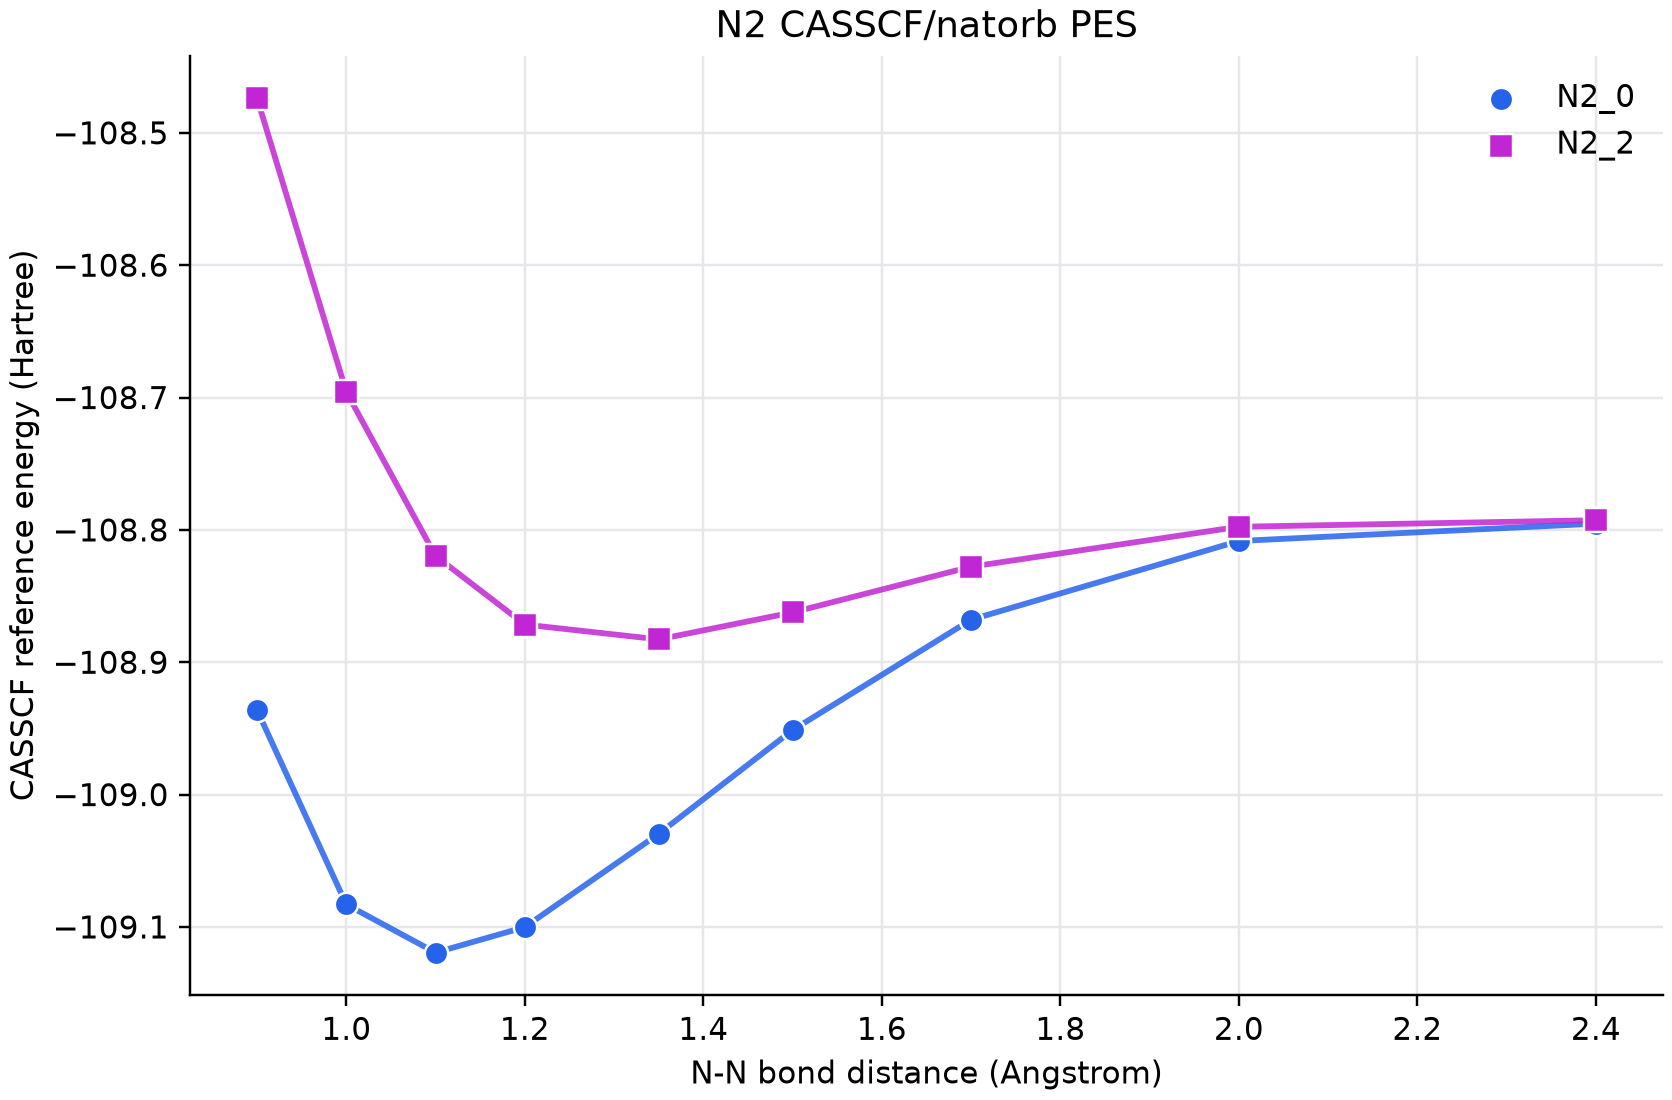

The data file committed next to this chart (first rows):
case_id, bond_length_angstrom, spin, casscf_energy_hartree, source
N2_R0p90_cc_pVTZ_0, 0.9, 0, -108.9, PES
N2_R1p00_cc_pVTZ_0, 1.0, 0, -109.1, PES
N2_R1p10_cc_pVTZ_0, 1.1, 0, -109.1, PES
N2_equi_cc_pVTZ_0, 1.2, 0, -109.1, equilibrium
N2_R1p35_cc_pVTZ_0, 1.35, 0, -109, PES
N2_R1p50_cc_pVTZ_0, 1.5, 0, -109, PES
N2_R1p70_cc_pVTZ_0, 1.7, 0, -108.9, PES
N2_R2p00_cc_pVTZ_0, 2.0, 0, -108.8, PES
N2_R2p40_cc_pVTZ_0, 2.4, 0, -108.8, PES
N2_R0p90_cc_pVTZ_2, 0.9, 2, -108.5, PES
N2_R1p00_cc_pVTZ_2, 1.0, 2, -108.7, PES
N2_R1p10_cc_pVTZ_2, 1.1, 2, -108.8, PES
N2_equi_cc_pVTZ_2, 1.2, 2, -108.9, equilibrium
N2_R1p35_cc_pVTZ_2, 1.35, 2, -108.9, PES
N2_R1p50_cc_pVTZ_2, 1.5, 2, -108.9, PES
N2_R1p70_cc_pVTZ_2, 1.7, 2, -108.8, PES
N2_R2p00_cc_pVTZ_2, 2.0, 2, -108.8, PES
N2_R2p40_cc_pVTZ_2, 2.4, 2, -108.8, PES
